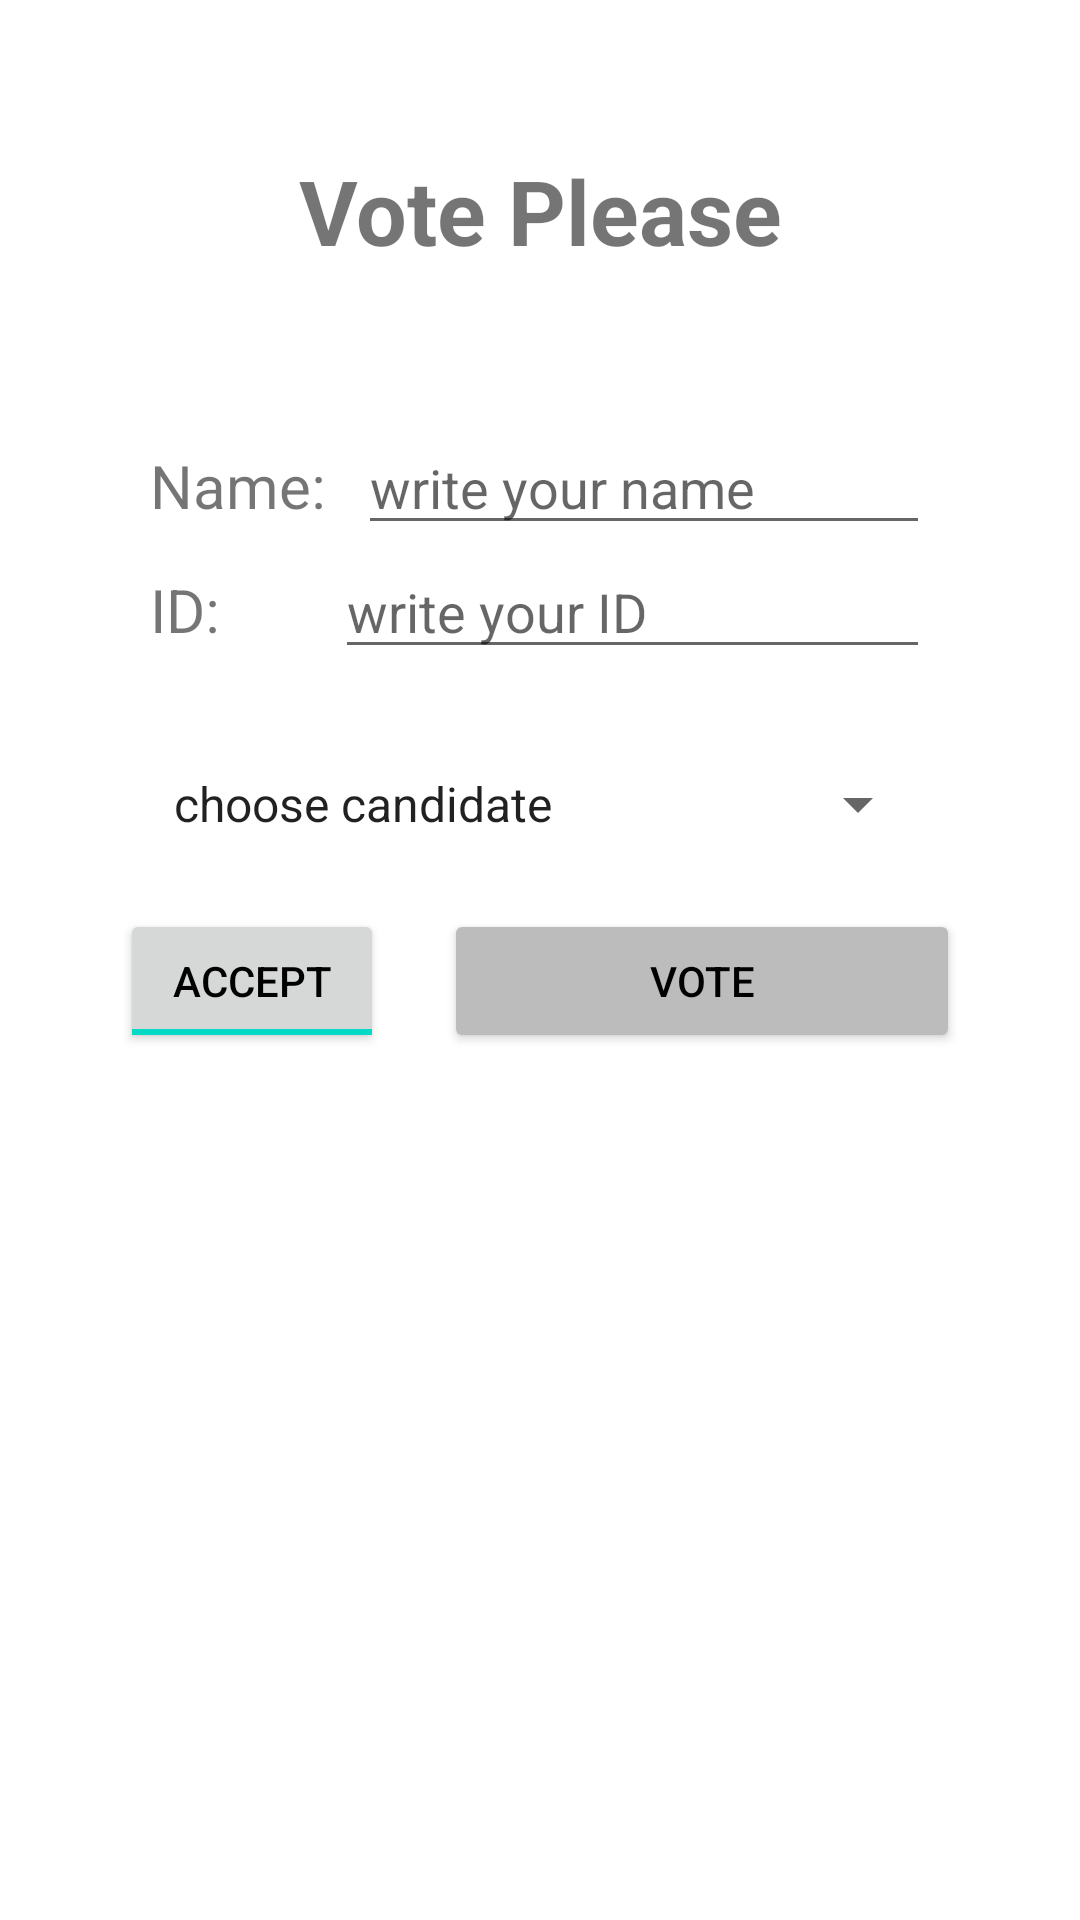

The Android layout XML behind this screen, and the referenced resources:
<!-- AndroidManifest.xml: application theme Theme.Android3125Ex12 -->
<!-- res/layout/activity_main.xml -->
<?xml version="1.0" encoding="utf-8"?>
<androidx.constraintlayout.widget.ConstraintLayout xmlns:android="http://schemas.android.com/apk/res/android"
    xmlns:app="http://schemas.android.com/apk/res-auto"
    xmlns:tools="http://schemas.android.com/tools"
    android:layout_width="match_parent"
    android:layout_height="match_parent"
    tools:context=".MainActivity">

    <TextView
        android:id="@+id/title"
        android:layout_width="wrap_content"
        android:layout_height="wrap_content"
        android:layout_marginTop="50dp"
        android:text="Vote Please"
        android:textSize="30dp"
        android:textStyle="bold"
        app:layout_constraintEnd_toEndOf="parent"
        app:layout_constraintStart_toStartOf="parent"
        app:layout_constraintTop_toTopOf="parent" />

    <LinearLayout
        android:id="@+id/linearName"
        android:layout_width="match_parent"
        android:layout_height="wrap_content"
        android:layout_marginStart="50dp"
        android:layout_marginTop="50dp"
        android:layout_marginEnd="50dp"
        app:layout_constraintEnd_toEndOf="parent"
        app:layout_constraintStart_toStartOf="parent"
        app:layout_constraintTop_toBottomOf="@+id/title">

        <TextView
            android:layout_width="wrap_content"
            android:layout_height="wrap_content"
            android:layout_weight="1"
            android:text="Name:"
            android:textSize="20sp" />

        <EditText
            android:id="@+id/edTxtName"
            android:layout_width="wrap_content"
            android:layout_height="wrap_content"
            android:layout_weight="5"
            android:hint="write your name" />

    </LinearLayout>

    <LinearLayout
        android:id="@+id/linearID"
        android:layout_width="match_parent"
        android:layout_height="wrap_content"
        android:layout_marginStart="50dp"
        android:layout_marginEnd="50dp"
        app:layout_constraintEnd_toEndOf="parent"
        app:layout_constraintStart_toStartOf="parent"
        app:layout_constraintTop_toBottomOf="@+id/linearName">

        <TextView
            android:layout_width="wrap_content"
            android:layout_height="wrap_content"
            android:layout_weight="3"
            android:text="ID:"
            android:textSize="20sp" />

        <EditText
            android:id="@+id/edTxtID"
            android:layout_width="wrap_content"
            android:layout_height="wrap_content"
            android:layout_weight="7"
            android:hint="write your ID" />

    </LinearLayout>

    <Spinner
        android:id="@+id/spinner"
        android:layout_width="match_parent"
        android:layout_height="50dp"
        android:layout_marginStart="50dp"
        android:layout_marginTop="20dp"
        android:layout_marginEnd="50dp"
        android:entries="@array/candidate"
        app:layout_constraintEnd_toEndOf="parent"
        app:layout_constraintStart_toStartOf="parent"
        app:layout_constraintTop_toBottomOf="@+id/linearID" />

    <LinearLayout
        android:layout_width="match_parent"
        android:layout_marginStart="30dp"
        android:layout_marginEnd="30dp"
        android:layout_height="wrap_content"
        app:layout_constraintEnd_toEndOf="parent"
        app:layout_constraintStart_toStartOf="parent"
        app:layout_constraintTop_toBottomOf="@+id/spinner">

        <ToggleButton
            android:id="@+id/btnToggleAccept"
            android:layout_margin="10dp"
            android:layout_width="wrap_content"
            android:layout_height="wrap_content"
            android:textOn="Accept"
            android:textOff="Refuse"
            android:checked="true"
            android:textColor="@color/black"/>

        <Button
            android:id="@+id/btnVote"
            android:layout_margin="10dp"
            android:layout_width="wrap_content"
            android:layout_height="wrap_content"
            android:layout_weight="2"
            android:text="vote"
            android:textColor="@color/black"
            android:backgroundTint="#BCBCBC" />

    </LinearLayout>


</androidx.constraintlayout.widget.ConstraintLayout>
<!-- resources referenced by this layout -->
<resources>
  <string-array name="candidate">
          <item>choose candidate</item>
          <item>candidate1</item>
          <item>candidate2</item>
          <item>candidate3</item>
      </string-array>
  <style name="Theme.Android3125Ex12" parent="Theme.MaterialComponents.DayNight.DarkActionBar">
          
          <item name="colorPrimary">@color/purple_500</item>
          <item name="colorPrimaryVariant">@color/purple_700</item>
          <item name="colorOnPrimary">@color/white</item>
          
          <item name="colorSecondary">@color/teal_200</item>
          <item name="colorSecondaryVariant">@color/teal_700</item>
          <item name="colorOnSecondary">@color/black</item>
          
          <item name="android:statusBarColor">?attr/colorPrimaryVariant</item>
          
      </style>
  <!-- not gathered from this repository: default colours our renderer supplied (Android Studio template values) -->
  <color name="purple_500">#FF6200EE</color>
  <color name="purple_700">#FF3700B3</color>
  <color name="teal_200">#FF03DAC5</color>
  <color name="teal_700">#FF018786</color>
  <color name="black">#FF000000</color>
  <color name="white">#FFFFFFFF</color>
</resources>
